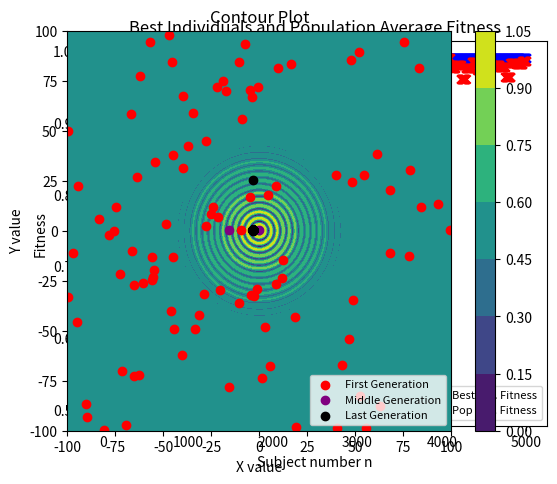

The matplotlib source for this figure:
# Author: MarcosRSouza
# The following code is under a MIT license
# So feel free to modify/improve it in your own applications :)

import math
import random
import numpy as np
import matplotlib.pyplot as plt
#random.seed(10)

class Subject:  #abstração para criação do individuo
    def __init__(self, chromosome, fitness, rouletteParticipation):   #todo individuo tem genes e um fitness
        self.chromosome = chromosome
        self.fitness = fitness  #fitness = grau de adaptabilidade (quao mais apto ele é)
        self.rouletteParticipation = rouletteParticipation #indica a faixa que o individuo ocupa na roleta

def calcFitness(chromosome): #Calcular fitness de verdade !!!!
    XandYlist = decodXY(chromosome)
    x = XandYlist[0]
    y = XandYlist[1]
    fitness = 0.5 - (math.pow(math.sin(math.sqrt(x*x+y*y)), 2) - 0.5)/math.pow((1 + 0.001*(x*x+y*y)), 2)
    return fitness

def decodXY(chromosome):
    xInt = 0
    yInt = 0
    for i in range(0,int(len(chromosome)/2)): #corta a metade que corresponde a x
        if chromosome[i] == 1:
            xInt += math.pow(2, i)
    j = 0 # iterador diferente para não confundir o indice de i na conta de y
    for i in range(int(len(chromosome)/2),int(len(chromosome))): #corta a metade que corresponde a y
        if chromosome[i] == 1:
            yInt += math.pow(2, j)
        j+=1
    xFloat = (xInt/(math.pow(2,len(chromosome)/2) - 1) * 200) - 100 #formula para conversão de x para real
    yFloat = (yInt/(math.pow(2,len(chromosome)/2) - 1) * 200) - 100 #formula para conversão de x para real
    return [xFloat,yFloat]

def generateRouletteParticipation(population):
    sum = 0
    for i in range(100):
        sum += population[i].fitness
        population[i].rouletteParticipation = sum
    return population

def generatePop(popSize):
    population = []
    for p in range(popSize): #vai até o tamanho da população escolhida
        cromo = []
        for i in range (56): #constroi o gene de cada individuo
            cromo.append(random.choice([0, 1]))
        fit = calcFitness(cromo) # calcula o fitness do individuo
        randomSub = Subject(cromo, fit, 0) #cria um individuo aleatorio com cromoss. e fitness proprios
        population.append(randomSub)    #adiciona individuo a população
    return population #ao final teremos uma população com nºpopSize individuos aleatorios

def generateChildren(father1chromo, father2chromo):
    child1Cromo = father1chromo.copy()
    child2Cromo = father2chromo.copy()
    cuttingPoint = random.randrange(len(father1chromo) - 1)
    for k in range(cuttingPoint, len(father1chromo)):
        child1Cromo[k] = father2chromo[k]
    for j in range(cuttingPoint, len(father1chromo)):
        child2Cromo[j] = father1chromo[j]

    #test mutation for child 1
    if random.random()  <= mutationRate:
        randomIndex = random.randrange(len(child1Cromo) - 1) #escolhe uma posição aleatória do cromossomo
        child1Cromo[randomIndex] = not(child1Cromo[randomIndex])
    #test mutation for child 2
    if random.random()  <= mutationRate:
        randomIndex = random.randrange(len(child1Cromo) - 1) #escolhe uma posição aleatória do cromossomo
        child2Cromo[randomIndex] = not(child2Cromo[randomIndex])
    child1Fitness = calcFitness(child1Cromo)
    child2Fitness = calcFitness(child2Cromo)
    child1 = Subject(child1Cromo, child1Fitness, 0)
    child2 = Subject(child2Cromo, child2Fitness, 0)
    return [child1, child2]
    
# print("Qual o tamanho da população? ")
# populationSizeEntered = input("R: ")
# print("Quantas gerações? ")
# numberOfGenerations = input("R: ")
# print("Qual a taxa de cruzamento? ")
# reproductionRate = input("R: ")
# print("Qual a taxa de mutação? ")
# mutationRate = input("R: ")
populationSizeEntered = 100
numberOfGenerations = 5000
reproductionRate = 0.75
mutationRate = 0.1
generationN = 0
initialPopulation = generatePop(int(populationSizeEntered)) #cria população aleatoria
currentPopulation = initialPopulation
childrenList = [] #stores the new population to substitute old population
worstIndividualsFitness = []
bestIndividualsFitness = []
populationAverageFitness = []

xData1 = []
yData1 = []
xData2 = []
yData2 = []
xData3 = []
yData3 = []

while generationN < numberOfGenerations:

    currentPopulation = sorted(currentPopulation, key=lambda subject: subject.fitness) #ordenar população por fitness
    currentPopulation = generateRouletteParticipation(currentPopulation)

    #lembre-se que a lista esta ordenada, logo é possivel fazer coisas como:
    worstIndividualsFitness.append(currentPopulation[0].fitness) #primeiro é o pior individuo
    bestIndividualsFitness.append(currentPopulation[99].fitness) #ultimo é o melhor individuo
    populationAverageFitness.append(currentPopulation[99].rouletteParticipation/100) #o ultimo tem a soma dos fitness da populaçao toda
    
    #etapa de cruzamento
    if random.random() <= reproductionRate: #teste para ver se ha cruzamento
        father1RouletteNumber = random.random()*currentPopulation[99].rouletteParticipation
        father2RouletteNumber = random.random()*currentPopulation[99].rouletteParticipation
        father1 = []
        father2 = []
        for i in range(100):
            if father1RouletteNumber < currentPopulation[i].rouletteParticipation:
                father1 = currentPopulation[i]
            if father2RouletteNumber < currentPopulation[i].rouletteParticipation:
                father2 = currentPopulation[i]

        Children1and2List = generateChildren(father1.chromosome, father2.chromosome)
        childrenList.append(Children1and2List[0])
        childrenList.append(Children1and2List[1])

    if len(childrenList) ==  100:
        currentPopulation = childrenList.copy()
        childrenList.clear()

    if generationN ==  0:
        for subject in currentPopulation:
            XandY = decodXY(subject.chromosome)
            xData1.append(XandY[0])
            yData1.append(XandY[1])
    elif generationN ==  numberOfGenerations/2:
        for subject in currentPopulation:
            XandY = decodXY(subject.chromosome)
            xData2.append(XandY[0])
            yData2.append(XandY[1])
    elif generationN == numberOfGenerations - 1:
        for subject in currentPopulation:
            XandY = decodXY(subject.chromosome)
            xData3.append(XandY[0])
            yData3.append(XandY[1])
    generationN+=1


#plotando fitness do pior individuo e media da populacao por geração
generationNumber = range(numberOfGenerations)
bestIndividualsFitnessForScatter = []
populationAverageFitnessForScatter = []
generationNumberForScatter = []
for i in range(0,numberOfGenerations, 2):
    bestIndividualsFitnessForScatter.append(bestIndividualsFitness[i])
    populationAverageFitnessForScatter.append(populationAverageFitness[i])
    generationNumberForScatter.append(i)
# #plt.plot(generationNumber, worstIndividualsFitness, label = "worst ind. fitness")
fig = plt.figure(figsize=(6,5))

#plt.plot(generationNumber, bestIndividualsFitness, label = "best ind. fitness")
#plt.plot(generationNumber, populationAverageFitness, label = "pop avg. fitness")
bif = plt.scatter(generationNumberForScatter, bestIndividualsFitnessForScatter, marker='x', c='blue')
paf = plt.scatter(generationNumberForScatter, populationAverageFitnessForScatter, marker='x',c='red')

plt.xlabel('Subject number n') #naming the x axis
plt.ylabel('Fitness') #naming the  y axis
plt.title('Best Individuals and Population Average Fitness') #giving a title to the graph
#plt.legend()
plt.legend((bif, paf),
           ('Best Ind. Fitness', 'Pop Avg. Fitness'),
           scatterpoints=1,
           loc='lower right',
           fontsize=8)
plt.show() #finally showing the plot
#plotando fitness da população inicial

left, bottom, width, height = 0.1, 0.1, 0.8, 0.8
ax = fig.add_axes([left, bottom, width, height]) 

start, stop, n_values = -100, 100, 2000

x_vals = np.linspace(start, stop, n_values)
y_vals = np.linspace(start, stop, n_values)
X, Y = np.meshgrid(x_vals, y_vals)

Z = 0.5 - (np.sin(np.sqrt(X**2 + Y**2)) ** 2 - 0.5)/((1 + 0.001*(X**2 + Y**2)) ** 2)

cp = plt.contourf(X, Y, Z)
plt.colorbar(cp)
gen0 = plt.scatter(xData1, yData1, c='red')
genHalf = plt.scatter(xData2, yData2, c='purple')
genLast = plt.scatter(xData3, yData3, c='black')
plt.legend((gen0, genHalf, genLast),
           ('First Generation', 'Middle Generation', 'Last Generation'),
           scatterpoints=1,
           loc='lower right',
           fontsize=8)

ax.set_title('Contour Plot')
ax.set_xlabel('X value')
ax.set_ylabel('Y value')
plt.show()